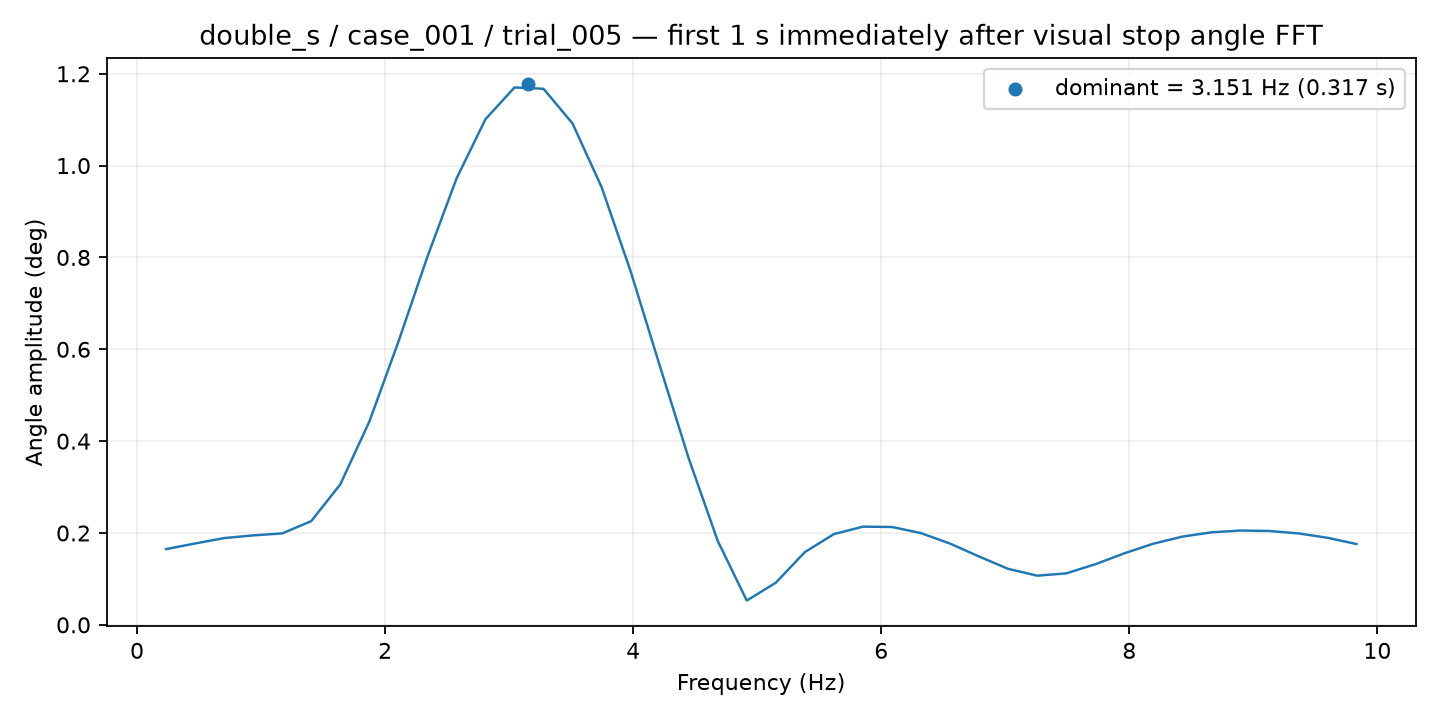

The table this chart was drawn from, first rows:
frequency_hz, amplitude_deg
0.2341, 0.1649
0.4682, 0.1771
0.7023, 0.1889
0.9363, 0.1948
1.17, 0.1991
1.405, 0.2258
1.639, 0.3059
1.873, 0.4426
2.107, 0.6163
2.341, 0.8015
2.575, 0.9715
2.809, 1.101
3.043, 1.17
3.277, 1.167
3.511, 1.092
3.745, 0.953
3.979, 0.7697
4.214, 0.565
4.448, 0.3623
4.682, 0.1827
4.916, 0.05284
5.15, 0.09165
5.384, 0.1583
5.618, 0.1975
5.852, 0.2138
6.086, 0.2131
6.32, 0.1997
6.554, 0.1769
6.788, 0.1488
7.023, 0.1219
7.257, 0.107
7.491, 0.112
7.725, 0.1318
7.959, 0.1556
8.193, 0.1766
8.427, 0.192
8.661, 0.2014
8.895, 0.2053
9.129, 0.2044
9.363, 0.1991
9.598, 0.1896
9.832, 0.1759
